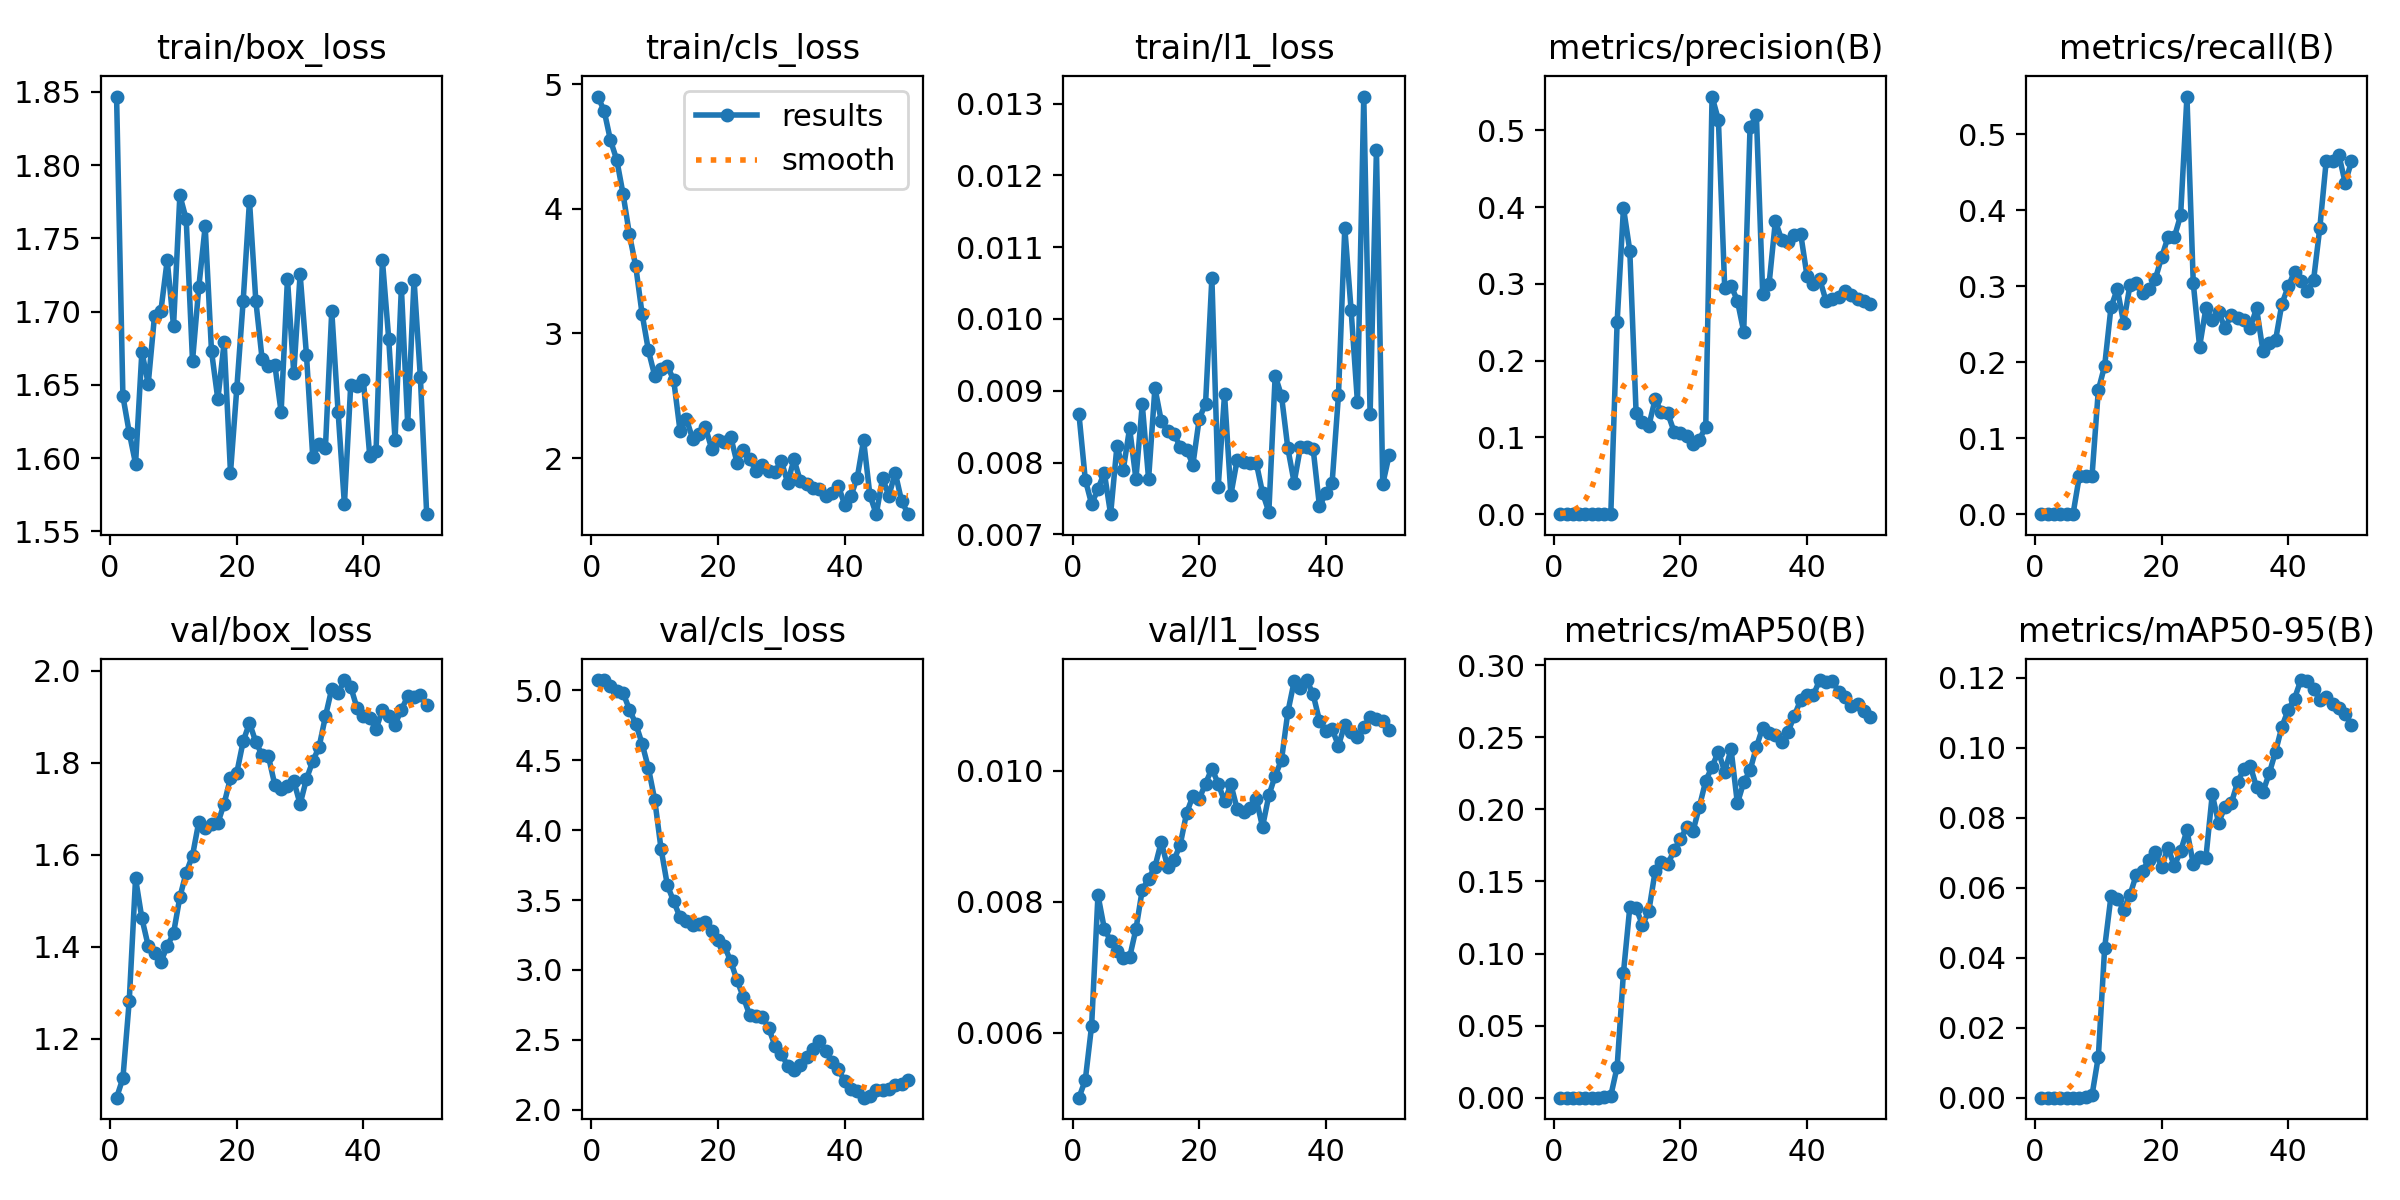

Data behind this chart, as committed beside it:
epoch, time, train/box_loss, train/cls_loss, train/l1_loss, metrics/precision(B), metrics/recall(B), metrics/mAP50(B), metrics/mAP50-95(B), val/box_loss, val/cls_loss, val/l1_loss, lr/pg0, lr/pg1, lr/pg2
1, 30.74, 1.847, 4.902, 0.00867, 0, 0, 0, 0, 1.072, 5.072, 0.00501, 0.0003125, 0.0003125, 0.0003125
2, 61.12, 1.642, 4.789, 0.00776, 0, 0, 0, 0, 1.115, 5.074, 0.00528, 0.0007147, 0.0007147, 0.0007147
3, 86.7, 1.618, 4.552, 0.00742, 0, 0, 0, 0, 1.282, 5.033, 0.00611, 0.0011, 0.0011, 0.0011
4, 112.4, 1.596, 4.393, 0.00763, 0, 0, 0, 0, 1.548, 4.993, 0.0081, 0.001176, 0.001176, 0.001176
5, 137.6, 1.673, 4.118, 0.00786, 0, 0, 0, 0, 1.462, 4.982, 0.00759, 0.001151, 0.001151, 0.001151
6, 162.4, 1.651, 3.796, 0.00728, 0, 0, 0, 0, 1.402, 4.863, 0.0074, 0.001126, 0.001126, 0.001126
7, 186.7, 1.697, 3.539, 0.00823, 8e-05, 0.05, 4e-05, 1e-05, 1.387, 4.761, 0.00725, 0.001102, 0.001102, 0.001102
8, 211.8, 1.701, 3.158, 0.0079, 8e-05, 0.05, 0.00029, 9e-05, 1.367, 4.619, 0.00714, 0.001077, 0.001077, 0.001077
9, 236.1, 1.735, 2.864, 0.00848, 8e-05, 0.05, 0.00139, 0.0007, 1.401, 4.444, 0.00715, 0.001052, 0.001052, 0.001052
10, 261, 1.69, 2.659, 0.00777, 0.2502, 0.1633, 0.02133, 0.01171, 1.43, 4.217, 0.00758, 0.001027, 0.001027, 0.001027
11, 285.5, 1.779, 2.718, 0.00881, 0.3991, 0.1953, 0.08678, 0.04288, 1.508, 3.866, 0.00818, 0.001002, 0.001002, 0.001002
12, 311, 1.763, 2.739, 0.00777, 0.3433, 0.2724, 0.1321, 0.05763, 1.561, 3.605, 0.00835, 0.0009778, 0.0009778, 0.0009778
13, 338.5, 1.666, 2.625, 0.00904, 0.1314, 0.2964, 0.1315, 0.05689, 1.598, 3.49, 0.00853, 0.000953, 0.000953, 0.000953
14, 362.7, 1.717, 2.217, 0.00858, 0.12, 0.2517, 0.1199, 0.05376, 1.672, 3.377, 0.00891, 0.0009283, 0.0009283, 0.0009283
15, 386.8, 1.758, 2.314, 0.00844, 0.1148, 0.3017, 0.1293, 0.05793, 1.658, 3.348, 0.00853, 0.0009035, 0.0009035, 0.0009035
16, 414.1, 1.673, 2.153, 0.0084, 0.1496, 0.3035, 0.157, 0.06377, 1.666, 3.321, 0.00863, 0.0008787, 0.0008787, 0.0008787
17, 439.1, 1.64, 2.189, 0.00822, 0.1334, 0.2907, 0.1633, 0.06488, 1.669, 3.328, 0.00887, 0.000854, 0.000854, 0.000854
18, 466.1, 1.679, 2.247, 0.00818, 0.1313, 0.296, 0.1618, 0.068, 1.711, 3.34, 0.00935, 0.0008293, 0.0008293, 0.0008293
19, 493.5, 1.59, 2.074, 0.00797, 0.1075, 0.3093, 0.1718, 0.07034, 1.767, 3.28, 0.00961, 0.0008045, 0.0008045, 0.0008045
20, 519.4, 1.648, 2.143, 0.00861, 0.1051, 0.3381, 0.1794, 0.0659, 1.778, 3.216, 0.00957, 0.0007797, 0.0007797, 0.0007797
21, 544.4, 1.707, 2.132, 0.00882, 0.1022, 0.3643, 0.1877, 0.07151, 1.846, 3.172, 0.0098, 0.000755, 0.000755, 0.000755
22, 569, 1.776, 2.172, 0.01057, 0.09099, 0.3643, 0.1852, 0.06624, 1.886, 3.062, 0.01003, 0.0007302, 0.0007302, 0.0007302
23, 594.3, 1.707, 1.962, 0.00766, 0.09727, 0.3931, 0.202, 0.07047, 1.845, 2.926, 0.0098, 0.0007055, 0.0007055, 0.0007055
24, 619.4, 1.668, 2.065, 0.00895, 0.1138, 0.5496, 0.2199, 0.07643, 1.816, 2.805, 0.00953, 0.0006808, 0.0006808, 0.0006808
25, 646.7, 1.663, 1.995, 0.00755, 0.544, 0.3039, 0.2296, 0.06684, 1.813, 2.677, 0.00979, 0.000656, 0.000656, 0.000656
26, 674.6, 1.664, 1.895, 0.00804, 0.5135, 0.2205, 0.2402, 0.06893, 1.752, 2.67, 0.00941, 0.0006312, 0.0006312, 0.0006312
27, 701.6, 1.631, 1.947, 0.00801, 0.2941, 0.2712, 0.2261, 0.06866, 1.742, 2.666, 0.00937, 0.0006065, 0.0006065, 0.0006065
28, 751.7, 1.722, 1.9, 0.008, 0.2975, 0.2549, 0.2418, 0.08668, 1.749, 2.583, 0.00943, 0.0005818, 0.0005818, 0.0005818
29, 800.6, 1.658, 1.89, 0.008, 0.2782, 0.2665, 0.2042, 0.07857, 1.76, 2.457, 0.00957, 0.000557, 0.000557, 0.000557
30, 826.2, 1.726, 1.978, 0.00758, 0.2377, 0.2447, 0.2188, 0.08317, 1.71, 2.401, 0.00914, 0.0005322, 0.0005322, 0.0005322
31, 853.6, 1.671, 1.802, 0.00731, 0.5038, 0.2623, 0.227, 0.0841, 1.764, 2.313, 0.00962, 0.0005075, 0.0005075, 0.0005075
32, 882.4, 1.601, 1.989, 0.00921, 0.52, 0.2588, 0.2432, 0.09019, 1.803, 2.285, 0.00992, 0.0004827, 0.0004827, 0.0004827
33, 908.8, 1.61, 1.817, 0.00893, 0.2868, 0.2561, 0.2568, 0.09397, 1.834, 2.321, 0.01016, 0.000458, 0.000458, 0.000458
34, 935, 1.607, 1.789, 0.0082, 0.2992, 0.2455, 0.253, 0.09495, 1.9, 2.375, 0.01089, 0.0004332, 0.0004332, 0.0004332
35, 959.6, 1.7, 1.759, 0.00772, 0.3816, 0.271, 0.2519, 0.08875, 1.961, 2.43, 0.01136, 0.0004085, 0.0004085, 0.0004085
36, 985.7, 1.632, 1.755, 0.00822, 0.3575, 0.2153, 0.2466, 0.08738, 1.951, 2.49, 0.01126, 0.0003837, 0.0003837, 0.0003837
37, 1010, 1.568, 1.699, 0.00821, 0.3548, 0.2255, 0.2538, 0.09268, 1.979, 2.42, 0.01138, 0.000359, 0.000359, 0.000359
38, 1035, 1.65, 1.719, 0.00819, 0.3639, 0.2289, 0.265, 0.09892, 1.965, 2.34, 0.01116, 0.0003343, 0.0003343, 0.0003343
39, 1061, 1.649, 1.779, 0.00739, 0.3654, 0.2766, 0.276, 0.106, 1.918, 2.29, 0.01076, 0.0003095, 0.0003095, 0.0003095
40, 1085, 1.653, 1.626, 0.00757, 0.3105, 0.2996, 0.2794, 0.1109, 1.902, 2.203, 0.0106, 0.0002848, 0.0002848, 0.0002848
41, 1111, 1.602, 1.696, 0.00772, 0.2996, 0.3191, 0.2793, 0.1141, 1.896, 2.148, 0.01063, 0.00026, 0.00026, 0.00026
42, 1135, 1.605, 1.842, 0.00894, 0.3063, 0.3069, 0.2898, 0.1194, 1.873, 2.132, 0.01038, 0.0002352, 0.0002352, 0.0002352
43, 1159, 1.735, 2.144, 0.01127, 0.2781, 0.2932, 0.2881, 0.1192, 1.915, 2.085, 0.0107, 0.0002105, 0.0002105, 0.0002105
44, 1183, 1.681, 1.701, 0.01012, 0.28, 0.3075, 0.2893, 0.1169, 1.901, 2.096, 0.01059, 0.0001857, 0.0001857, 0.0001857
45, 1210, 1.613, 1.549, 0.00884, 0.2833, 0.3772, 0.2817, 0.1137, 1.883, 2.139, 0.01051, 0.000161, 0.000161, 0.000161
46, 1236, 1.716, 1.838, 0.0131, 0.2906, 0.4644, 0.2781, 0.1147, 1.915, 2.144, 0.01066, 0.0001363, 0.0001363, 0.0001363
47, 1263, 1.623, 1.697, 0.00867, 0.2854, 0.4644, 0.2721, 0.1126, 1.944, 2.149, 0.01082, 0.0001115, 0.0001115, 0.0001115
48, 1289, 1.722, 1.882, 0.01236, 0.2807, 0.4731, 0.2733, 0.1115, 1.943, 2.178, 0.01079, 8.675e-05, 8.675e-05, 8.675e-05
49, 1317, 1.655, 1.656, 0.0077, 0.2779, 0.4361, 0.2685, 0.1097, 1.947, 2.186, 0.01075, 6.2e-05, 6.2e-05, 6.2e-05
50, 1343, 1.562, 1.554, 0.0081, 0.2738, 0.4642, 0.2645, 0.1066, 1.925, 2.213, 0.01062, 3.725e-05, 3.725e-05, 3.725e-05
